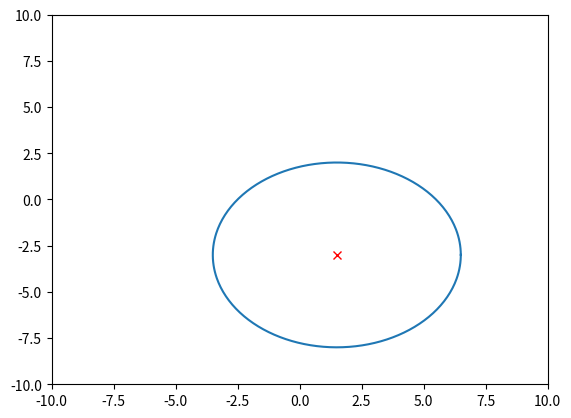

Generate this figure with matplotlib:
import matplotlib.pyplot as plt
import numpy as np
import math
alphaSphere = {"mass": 1,
               "radius": 5,
               "velocity": {"x": 0,"y": 0},
               "acceleration": {"x": 0,"y": 0},
               "position": {"x": 1.5,"y": -3},
               "perimeter": {"yRange": [],"xRange": []}
               }

theta = np.linspace(0,2*math.pi,360)
for theta_increment in theta:
    alphaSphere["perimeter"]["xRange"].append(
        alphaSphere["position"]["x"] + alphaSphere["radius"] * math.cos(theta_increment))
    alphaSphere["perimeter"]["yRange"].append(
        alphaSphere["position"]["y"] + alphaSphere["radius"] * math.sin(theta_increment))

plt.plot(alphaSphere["perimeter"]["xRange"], alphaSphere["perimeter"]["yRange"])
plt.plot(alphaSphere["position"]["x"],alphaSphere["position"]["y"], 'rx')
plt.xlim(-10,10)
plt.ylim(-10,10)
plt.show()
